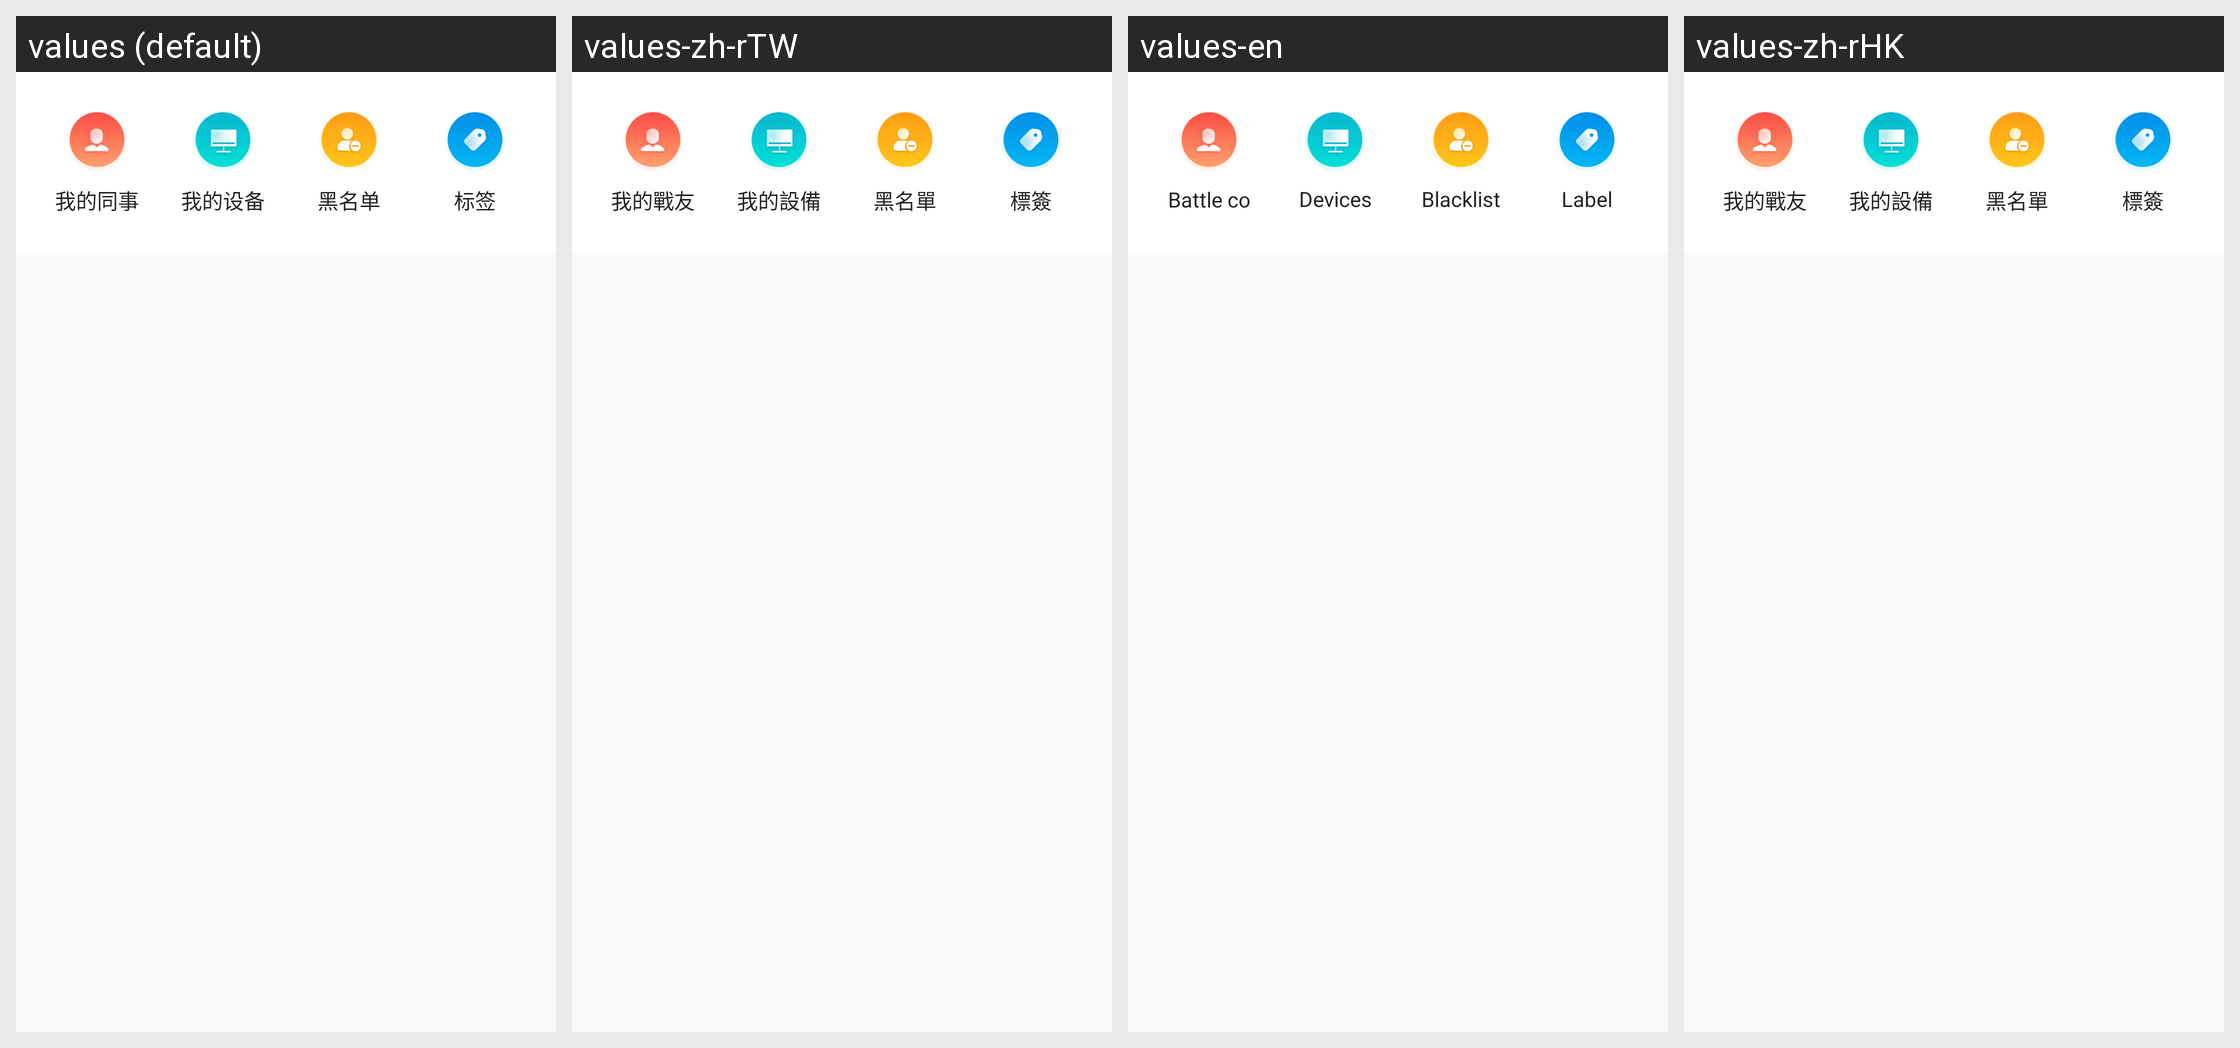

The same Android screen rendered under several of its app's locales, left to right. List the strings drawn on it with the default value and each locale's translation.
Android screen res/layout/fragment_contact_head.xml rendered under 4 locales, left to right: values (default), values-zh-rTW, values-en, values-zh-rHK. Device: Nexus 5 (rendered at 1080×1920; each locale shown at half size, 540×960, under a caption strip naming it); theme AppTheme.
Strings drawn on this screen, with the default value and each locale's value (text and hints the layout hard-codes, and strings that could not be matched under every locale, appear in the picture but are not listed):

my_colleague
  values: 我的同事
  values-zh-rTW: 我的戰友
  values-en: Battle companion
  values-zh-rHK: 我的戰友

my_device
  values: 我的设备
  values-zh-rTW: 我的設備
  values-en: Devices
  values-zh-rHK: 我的設備

black_list
  values: 黑名单
  values-zh-rTW: 黑名單
  values-en: Blacklist
  values-zh-rHK: 黑名單

tag
  values: 标签
  values-zh-rTW: 標簽
  values-en: Label
  values-zh-rHK: 標簽
